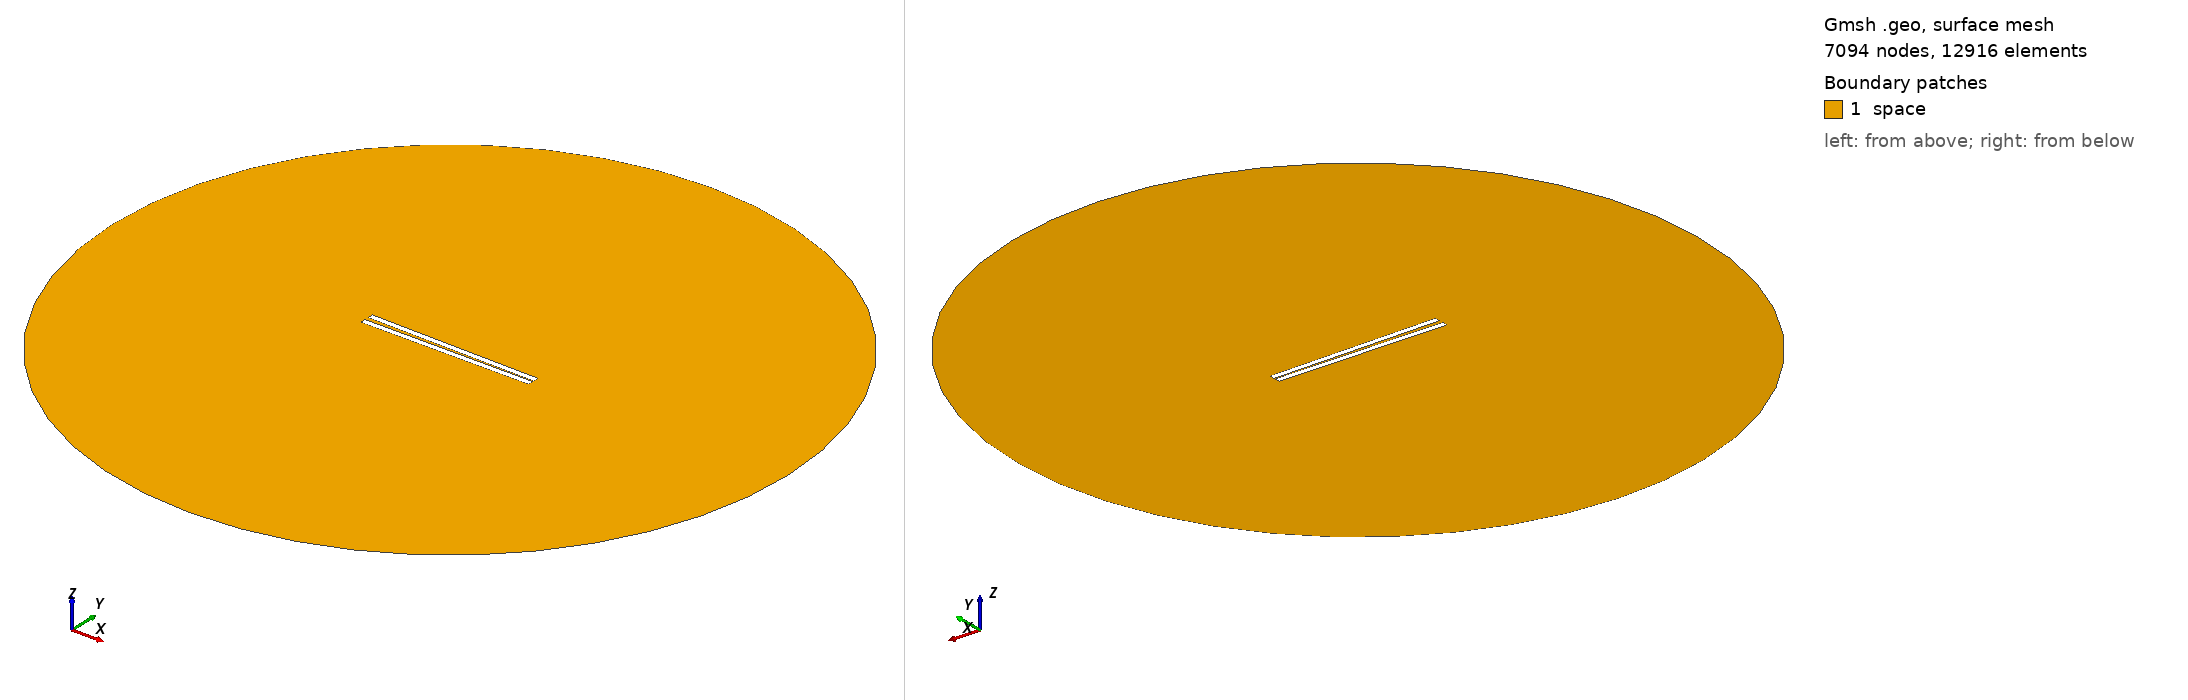

Gmsh geometry script, surface-meshed: 7094 nodes, 12916 surface elements. Boundary patches (legend numbers): 1 space. Left view from above one corner, right view from below the opposite corner. Legend entries are the model's physical surfaces. The drawing asked Gmsh for element sizes between 1% and 20% of the model's largest extent; the script's own settings can give other sizes.

=== 410.geo (drawn) ===
// Set the geometry kernel
SetFactory("OpenCASCADE");

//---------------------------------------
// Rectangles
//---------------------------------------

// Rectangle 1 (top)
Point(1) = {-49.67777777777778, 0.75, 0, 1.0};
Point(2) = {49.67777777777778, 0.75, 0, 1.0};
Point(3) = {49.67777777777778, 4.105555555555556, 0, 1.0};
Point(4) = {-49.67777777777778, 4.105555555555556, 0, 1.0};

Line(1) = {1, 2};
Line(2) = {2, 3};
Line(3) = {3, 4};
Line(4) = {4, 1};

Line Loop(1) = {1, 2, 3, 4};
Plane Surface(1) = {1};

Rotate { {0, 0, 1}, {0,  0.75,  0}, -0.017 } {
  Surface{1};
}

// Rectangle 2 (bottom)
Point(5) = {-49.67777777777778, -0.75, 0, 1.0};
Point(6) = {49.67777777777778, -0.75, 0, 1.0};
Point(7) = {49.67777777777778, -4.105555555555556, 0, 1.0};
Point(8) = {-49.67777777777778, -4.105555555555556, 0, 1.0};

Line(5) = {5, 6};
Line(6) = {6, 7};
Line(7) = {7, 8};
Line(8) = {8, 5};

Line Loop(2) = {5, 6, 7, 8};
Plane Surface(2) = {2}; 


//---------------------------------------
// Circle
//---------------------------------------

// Define points
Point(9) = {0, 0, 0};        // Center
Point(10) = {200, 0, 0};     // Start point
Point(11) = {0, 200, 0};     // 90 degrees
Point(12) = {-200, 0, 0};    // 180 degrees
Point(13) = {0, -200, 0};    // 270 degrees

// Define circle arcs (each needs start, center, end)
Circle(9) = {10, 9, 11};
Circle(10) = {11, 9, 12};
Circle(11) = {12, 9, 13};
Circle(12) = {13, 9, 10};

// Define curve loop and surface if needed
Curve Loop(3) = {9, 10, 11, 12};
Surface(3) = {3};

//---------------------------------------
// Define Physical Groups
//---------------------------------------                

//--- Physical Curves
// Physical groups for boundaries
Physical Line("force_segment", 10) = {1};
Physical Line("upper_plate", 11) = {2, 3, 4};
Physical Line("lower_plate", 12) = {5, 6, 7, 8};
Physical Line("boundary", 20) = {9, 10, 11, 12};

// Subtract Rectangles from Circle
BooleanDifference{ Surface{3}; Delete; }{ Surface{1}; Surface{2}; Delete; }
//--- Physical Surfaces
Physical Surface("space", 30) = {3};


//---------------------------------------
// Fine mesh near the plates
//--------------------------------------- 

// Define a distance field for mesh refinement
Field[1] = Distance;
Field[1].CurvesList = {1, 2, 3, 4, 5, 6, 7, 8};  // Rectangle curves
Field[1].NumPointsPerCurve = 200;

c = 0.3;
// Define threshold field to control mesh size based on distance to attractor
Field[2] = Threshold;
Field[2].IField = 1;
Field[2].LcMin = c; // Minimum element size near the attractor
Field[2].LcMax = 100*c;  // Maximum element size away from the attractor
Field[2].DistMin = 0.01;
Field[2].DistMax = 40;

Background Field = 2;

//---------------------------------------
// 6. Generate the Mesh
//---------------------------------------
Mesh 2;  // 2D mesh generation
